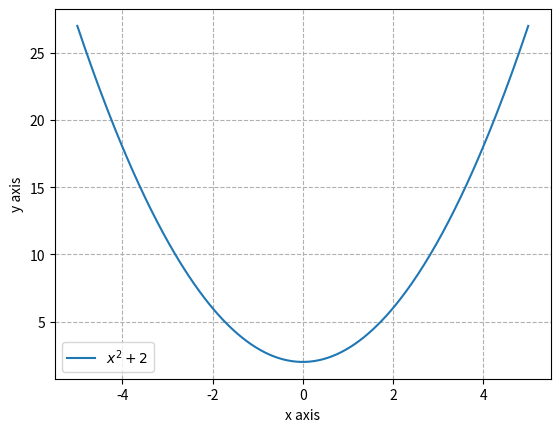

This chart was generated by the following Python code:
import matplotlib.pyplot as plt
import numpy as np

# Create the vectors X and Y
x = np.linspace(-5,5,300)
y = x ** 2 + 2

# Create the plot
plt.plot(x,y,label='$x^2 + 2$')

# Add a title
plt.title('')

# Add X and y Label
plt.xlabel('x axis')
plt.ylabel('y axis')

# Add a grid
plt.grid(alpha=1,linestyle='--')

# Add a Legenda
plt.legend()
# Show the plot
plt.show()